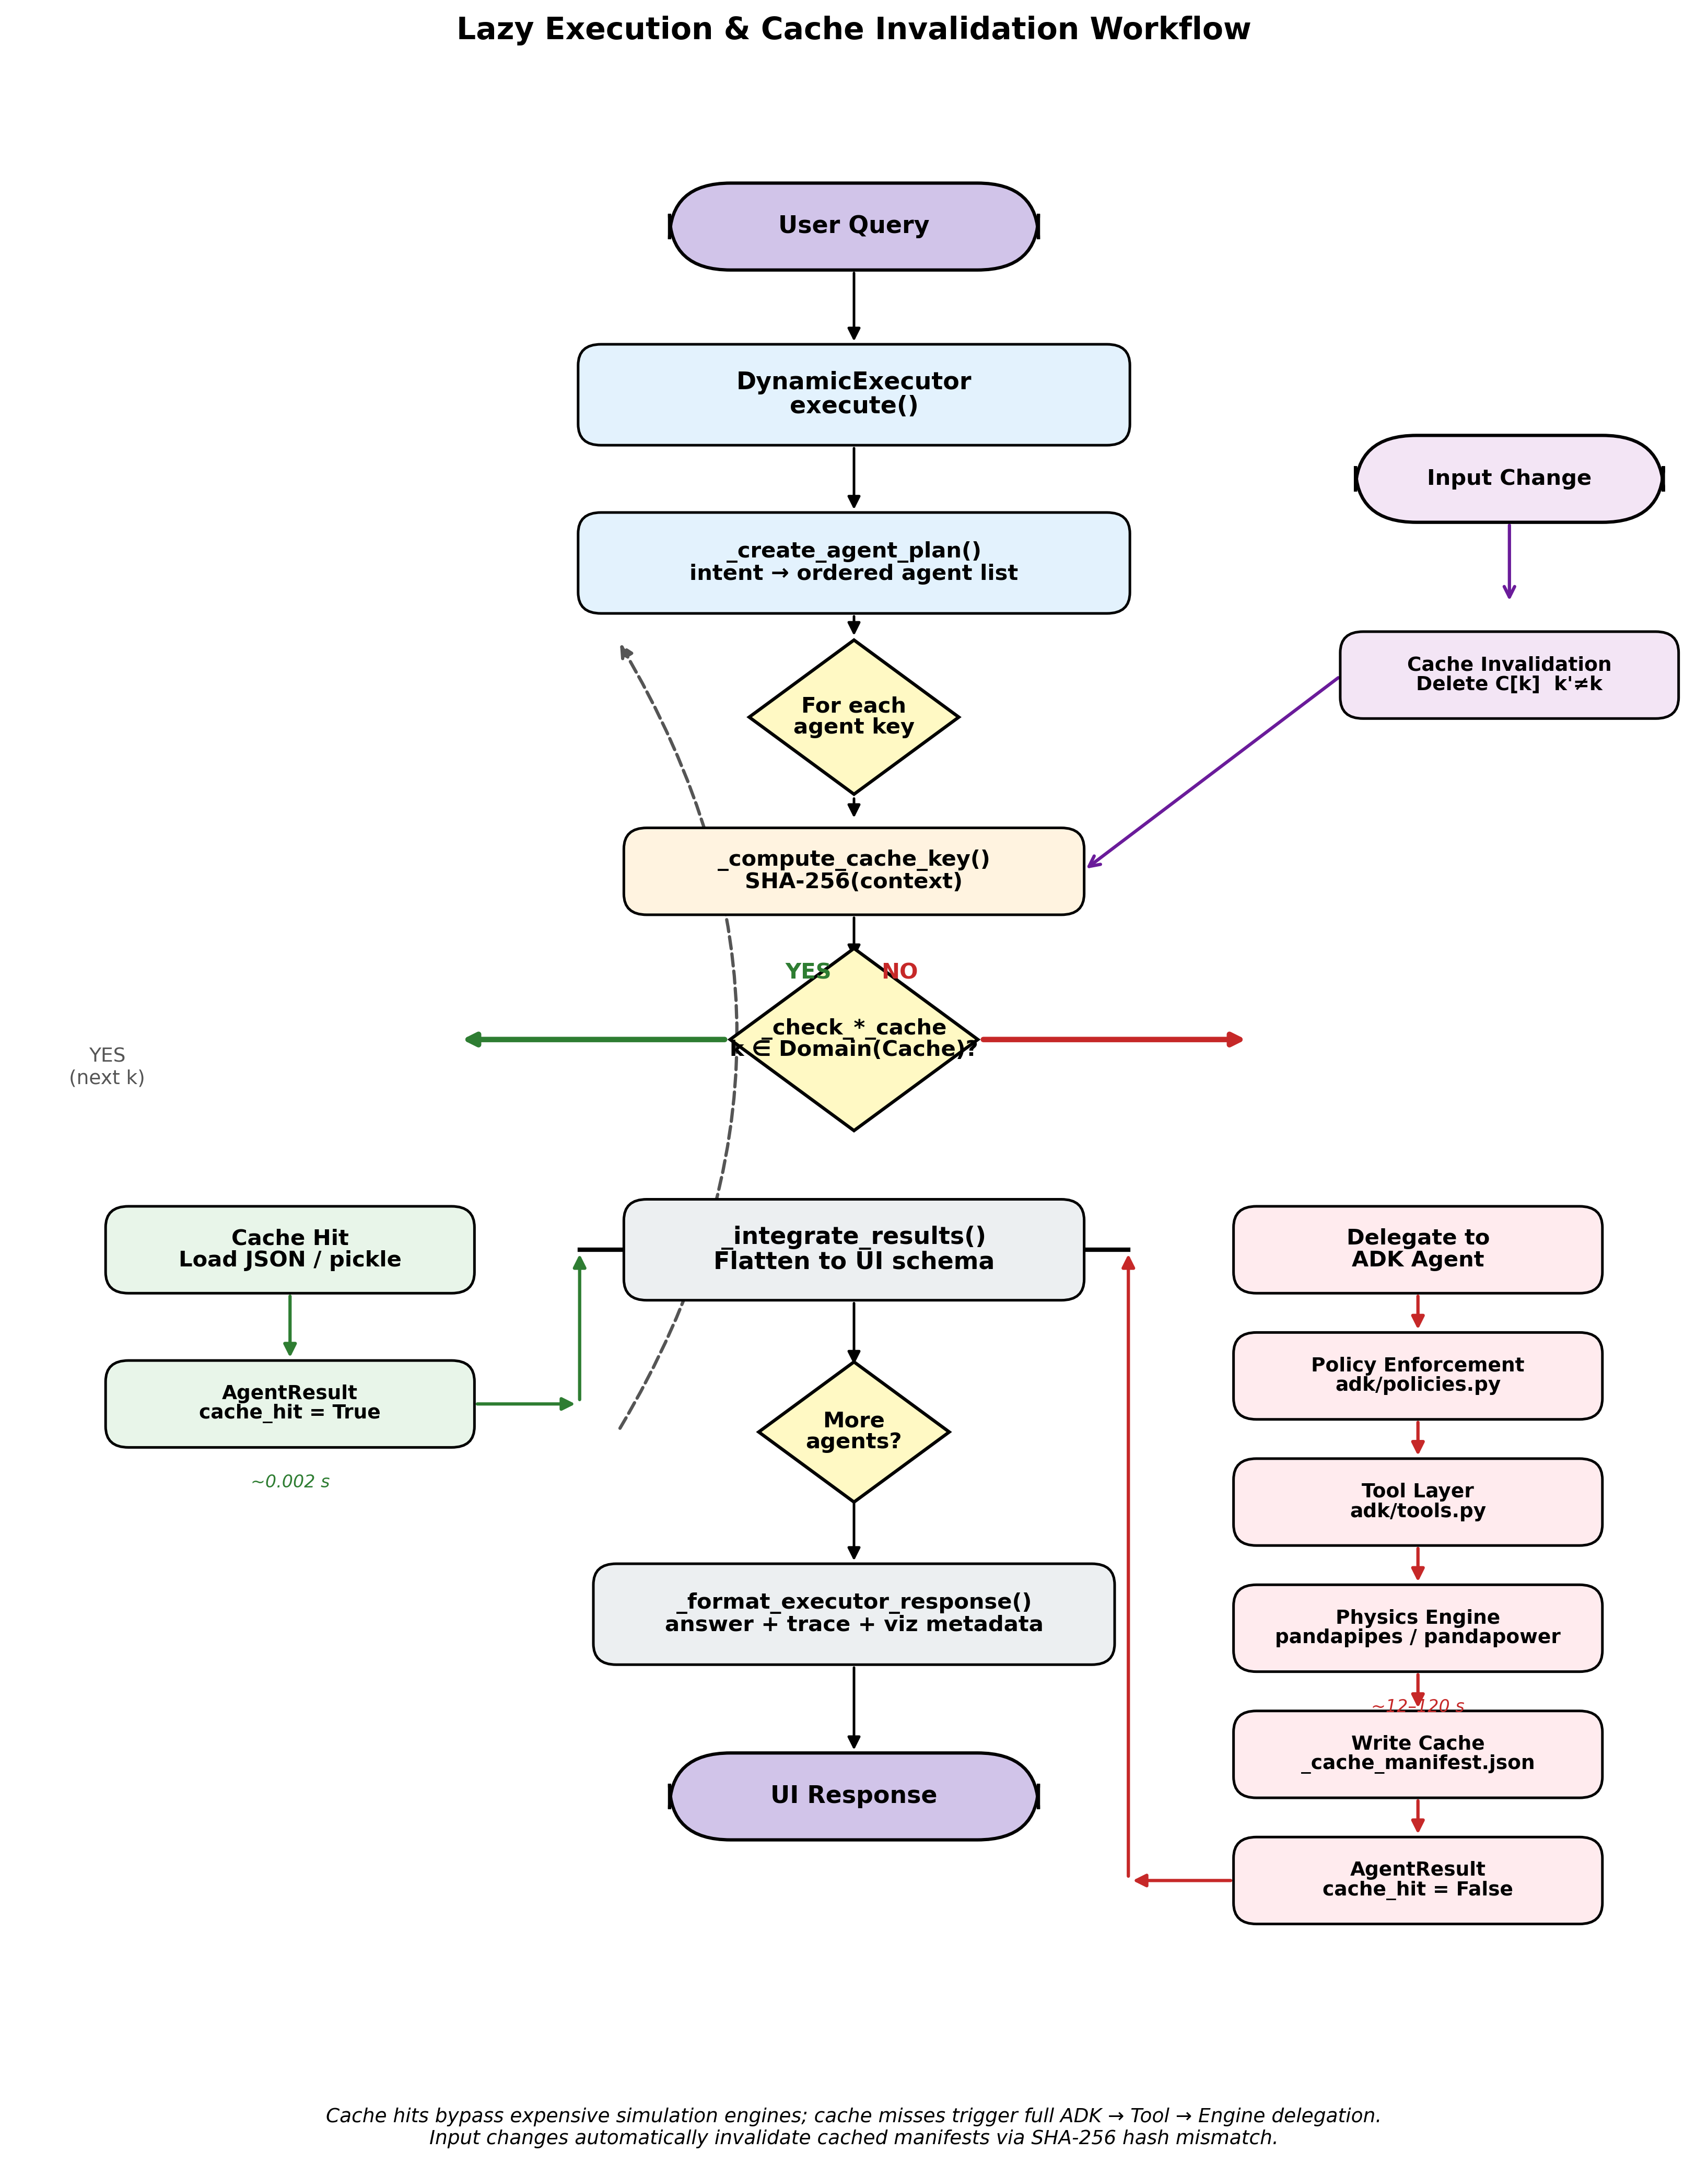

Recreate this plot in Python.
"""
Fig 3.5: Lazy Execution & Cache Invalidation Workflow
Renders the actual repository implementation as a clean top-down flowchart.
"""

import matplotlib.pyplot as plt
import matplotlib.patches as mpatches
from matplotlib.patches import FancyBboxPatch, Polygon, FancyArrowPatch

fig, ax = plt.subplots(figsize=(11, 14))
ax.set_xlim(0, 11)
ax.set_ylim(0, 14)
ax.axis("off")

# ------------------------------------------------------------------
# Helpers
# ------------------------------------------------------------------
def draw_box(ax, cx, cy, w, h, text, facecolor, fontsize=9, text_color="black", fontweight="bold"):
    box = FancyBboxPatch(
        (cx - w / 2, cy - h / 2),
        w, h,
        boxstyle="round,pad=0.01,rounding_size=0.15",
        facecolor=facecolor,
        edgecolor="black",
        linewidth=1.2,
        zorder=2,
    )
    ax.add_patch(box)
    ax.text(
        cx, cy, text,
        ha="center", va="center",
        fontsize=fontsize,
        color=text_color,
        fontweight=fontweight,
        linespacing=1.05,
        zorder=3,
    )
    return box


def draw_diamond(ax, cx, cy, size, text, facecolor, fontsize=9):
    diamond = Polygon(
        [(cx, cy + size), (cx + size * 1.25, cy), (cx, cy - size), (cx - size * 1.25, cy)],
        facecolor=facecolor,
        edgecolor="black",
        linewidth=1.5,
        zorder=2,
    )
    ax.add_patch(diamond)
    ax.text(
        cx, cy, text,
        ha="center", va="center",
        fontsize=fontsize,
        color="black",
        fontweight="bold",
        linespacing=1.0,
        zorder=3,
    )
    return diamond


def draw_start_end(ax, cx, cy, w, h, text, facecolor, fontsize=10):
    box = FancyBboxPatch(
        (cx - w / 2, cy - h / 2),
        w, h,
        boxstyle="round,pad=0.01,rounding_size=0.4",
        facecolor=facecolor,
        edgecolor="black",
        linewidth=1.5,
        zorder=2,
    )
    ax.add_patch(box)
    ax.text(
        cx, cy, text,
        ha="center", va="center",
        fontsize=fontsize,
        color="black",
        fontweight="bold",
        zorder=3,
    )
    return box


def draw_arrow(ax, start, end, color="black", lw=1.2, style="-|>"):
    arrow = FancyArrowPatch(
        start, end,
        arrowstyle=style,
        mutation_scale=12,
        color=color,
        linewidth=lw,
        zorder=1,
    )
    ax.add_patch(arrow)


# ------------------------------------------------------------------
# Color palette (matching mermaid class styles)
# ------------------------------------------------------------------
C_EXECUTOR = "#E3F2FD"   # blue
C_AGENT = "#FFF3E0"      # orange
C_CACHE = "#E8F5E9"      # green
C_COMPUTE = "#FFEBEE"    # red
C_ADK = "#F3E5F5"        # purple
C_DECISION = "#FFF9C4"   # yellow
C_OUTPUT = "#ECEFF1"     # grey
C_START = "#D1C4E9"      # deep purple

# ------------------------------------------------------------------
# Layout
# ------------------------------------------------------------------
CX = 5.5

# Y positions (top to bottom)
Y_START = 13.2
Y_EXECUTOR = 12.0
Y_PLAN = 10.8
Y_LOOP = 9.7
Y_KEY = 8.6
Y_CHECK = 7.4

# Branch Y positions
Y_HIT = 5.9
Y_RESULT_HIT = 4.8

Y_MISS_ADK = 5.9
Y_MISS_POLICY = 5.0
Y_MISS_TOOL = 4.1
Y_MISS_ENGINE = 3.2
Y_MISS_WRITE = 2.3
Y_RESULT_MISS = 1.4

Y_INTEGRATE = 5.9
Y_MORE = 4.6
Y_FORMAT = 3.3
Y_END = 2.0

# X positions
X_HIT = 1.8
X_MISS = 9.2
X_INVAL = 9.8

# ------------------------------------------------------------------
# 1. Entry
# ------------------------------------------------------------------
draw_start_end(ax, CX, Y_START, 2.4, 0.6, "User Query", C_START, fontsize=11)
draw_arrow(ax, (CX, Y_START - 0.3), (CX, Y_EXECUTOR + 0.35))

# ------------------------------------------------------------------
# 2. Executor
# ------------------------------------------------------------------
draw_box(ax, CX, Y_EXECUTOR, 3.6, 0.7, "DynamicExecutor\nexecute()", C_EXECUTOR, fontsize=11)
draw_arrow(ax, (CX, Y_EXECUTOR - 0.35), (CX, Y_PLAN + 0.35))

# ------------------------------------------------------------------
# 3. Plan
# ------------------------------------------------------------------
draw_box(ax, CX, Y_PLAN, 3.6, 0.7, "_create_agent_plan()\nintent → ordered agent list", C_EXECUTOR, fontsize=10)
draw_arrow(ax, (CX, Y_PLAN - 0.35), (CX, Y_LOOP + 0.55))

# ------------------------------------------------------------------
# 4. Loop diamond
# ------------------------------------------------------------------
draw_diamond(ax, CX, Y_LOOP, 0.55, "For each\nagent key", C_DECISION, fontsize=10)
draw_arrow(ax, (CX, Y_LOOP - 0.55), (CX, Y_KEY + 0.35))

# ------------------------------------------------------------------
# 5. Cache key
# ------------------------------------------------------------------
draw_box(ax, CX, Y_KEY, 3.0, 0.6, "_compute_cache_key()\nSHA-256(context)", C_AGENT, fontsize=10)
draw_arrow(ax, (CX, Y_KEY - 0.3), (CX, Y_CHECK + 0.55))

# ------------------------------------------------------------------
# 6. Cache check diamond
# ------------------------------------------------------------------
draw_diamond(ax, CX, Y_CHECK, 0.65, "_check_*_cache\nk ∈ Domain(Cache)?", C_DECISION, fontsize=10)

# YES branch (left)
draw_arrow(ax, (CX - 0.82, Y_CHECK), (X_HIT + 1.1, Y_CHECK), color="#2E7D32", lw=2.5)
ax.text(
    CX - 0.3, Y_CHECK + 0.4,
    "YES",
    ha="center", va="bottom",
    fontsize=10, fontweight="bold", color="#2E7D32",
)

# NO branch (right)
draw_arrow(ax, (CX + 0.82, Y_CHECK), (X_MISS - 1.1, Y_CHECK), color="#C62828", lw=2.5)
ax.text(
    CX + 0.3, Y_CHECK + 0.4,
    "NO",
    ha="center", va="bottom",
    fontsize=10, fontweight="bold", color="#C62828",
)

# ------------------------------------------------------------------
# 7. Hit branch (left)
# ------------------------------------------------------------------
draw_box(ax, X_HIT, Y_HIT, 2.4, 0.6, "Cache Hit\nLoad JSON / pickle", C_CACHE, fontsize=10)
draw_arrow(ax, (X_HIT, Y_HIT - 0.3), (X_HIT, Y_RESULT_HIT + 0.3), color="#2E7D32", lw=1.5)

draw_box(ax, X_HIT, Y_RESULT_HIT, 2.4, 0.6, "AgentResult\ncache_hit = True", C_CACHE, fontsize=9)
ax.text(
    X_HIT, Y_RESULT_HIT - 0.5,
    "~0.002 s",
    ha="center", va="top",
    fontsize=8, color="#2E7D32", style="italic",
)

# Arrow from hit to integrate
draw_arrow(ax, (X_HIT + 1.2, Y_RESULT_HIT), (CX - 1.8, Y_RESULT_HIT), color="#2E7D32", lw=1.5)
draw_arrow(ax, (CX - 1.8, Y_RESULT_HIT), (CX - 1.8, Y_INTEGRATE), color="#2E7D32", lw=1.5)

# ------------------------------------------------------------------
# 8. Miss branch (right, vertical stack)
# ------------------------------------------------------------------
draw_box(ax, X_MISS, Y_MISS_ADK, 2.4, 0.6, "Delegate to\nADK Agent", C_COMPUTE, fontsize=10)
draw_arrow(ax, (X_MISS, Y_MISS_ADK - 0.3), (X_MISS, Y_MISS_POLICY + 0.3), color="#C62828", lw=1.5)

draw_box(ax, X_MISS, Y_MISS_POLICY, 2.4, 0.6, "Policy Enforcement\nadk/policies.py", C_COMPUTE, fontsize=9)
draw_arrow(ax, (X_MISS, Y_MISS_POLICY - 0.3), (X_MISS, Y_MISS_TOOL + 0.3), color="#C62828", lw=1.5)

draw_box(ax, X_MISS, Y_MISS_TOOL, 2.4, 0.6, "Tool Layer\nadk/tools.py", C_COMPUTE, fontsize=9)
draw_arrow(ax, (X_MISS, Y_MISS_TOOL - 0.3), (X_MISS, Y_MISS_ENGINE + 0.3), color="#C62828", lw=1.5)

draw_box(ax, X_MISS, Y_MISS_ENGINE, 2.4, 0.6, "Physics Engine\npandapipes / pandapower", C_COMPUTE, fontsize=9)
ax.text(
    X_MISS, Y_MISS_ENGINE - 0.5,
    "~12–120 s",
    ha="center", va="top",
    fontsize=8, color="#C62828", style="italic",
)
draw_arrow(ax, (X_MISS, Y_MISS_ENGINE - 0.3), (X_MISS, Y_MISS_WRITE + 0.3), color="#C62828", lw=1.5)

draw_box(ax, X_MISS, Y_MISS_WRITE, 2.4, 0.6, "Write Cache\n_cache_manifest.json", C_COMPUTE, fontsize=9)
draw_arrow(ax, (X_MISS, Y_MISS_WRITE - 0.3), (X_MISS, Y_RESULT_MISS + 0.3), color="#C62828", lw=1.5)

draw_box(ax, X_MISS, Y_RESULT_MISS, 2.4, 0.6, "AgentResult\ncache_hit = False", C_COMPUTE, fontsize=9)

# Arrow from miss to integrate
draw_arrow(ax, (X_MISS - 1.2, Y_RESULT_MISS), (CX + 1.8, Y_RESULT_MISS), color="#C62828", lw=1.5)
draw_arrow(ax, (CX + 1.8, Y_RESULT_MISS), (CX + 1.8, Y_INTEGRATE), color="#C62828", lw=1.5)

# ------------------------------------------------------------------
# 9. Integrate Results
# ------------------------------------------------------------------
# Merge bar
ax.plot([CX - 1.8, CX + 1.8], [Y_INTEGRATE, Y_INTEGRATE], color="black", linewidth=2, zorder=1)
draw_arrow(ax, (CX, Y_INTEGRATE), (CX, Y_INTEGRATE + 0.35), color="black", lw=2)

draw_box(ax, CX, Y_INTEGRATE, 3.0, 0.7, "_integrate_results()\nFlatten to UI schema", C_OUTPUT, fontsize=11)
draw_arrow(ax, (CX, Y_INTEGRATE - 0.35), (CX, Y_MORE + 0.45))

# ------------------------------------------------------------------
# 10. More agents? diamond
# ------------------------------------------------------------------
draw_diamond(ax, CX, Y_MORE, 0.5, "More\nagents?", C_DECISION, fontsize=10)

# Loop back (curved left)
curved = mpatches.FancyArrowPatch(
    (CX - 1.55, Y_MORE),
    (CX - 1.55, Y_LOOP + 0.55),
    connectionstyle="arc3,rad=0.30",
    arrowstyle="-|>",
    mutation_scale=12,
    color="#555555",
    linewidth=1.5,
    linestyle="--",
    zorder=1,
)
ax.add_patch(curved)
ax.text(
    0.6, 7.2,
    "YES\n(next k)",
    ha="center", va="center",
    fontsize=9, color="#555555",
)

# Continue down
draw_arrow(ax, (CX, Y_MORE - 0.45), (CX, Y_FORMAT + 0.35))

# ------------------------------------------------------------------
# 11. Format response
# ------------------------------------------------------------------
draw_box(ax, CX, Y_FORMAT, 3.4, 0.7, "_format_executor_response()\nanswer + trace + viz metadata", C_OUTPUT, fontsize=10)
draw_arrow(ax, (CX, Y_FORMAT - 0.35), (CX, Y_END + 0.3))

# ------------------------------------------------------------------
# 12. End
# ------------------------------------------------------------------
draw_start_end(ax, CX, Y_END, 2.4, 0.6, "UI Response", C_START, fontsize=11)

# ------------------------------------------------------------------
# 13. Cache Invalidation (side branch, dashed)
# ------------------------------------------------------------------
draw_start_end(ax, X_INVAL, 11.4, 2.0, 0.6, "Input Change", C_ADK, fontsize=10)
draw_arrow(ax, (X_INVAL, 11.1), (X_INVAL, 10.5), color="#6A1B9A", lw=1.5, style="->")

draw_box(ax, X_INVAL, 10.0, 2.2, 0.6, "Cache Invalidation\nDelete C[k]  k'≠k", C_ADK, fontsize=9)

# Dashed arrow from invalidation to cache key
draw_arrow(ax, (X_INVAL - 1.1, 10.0), (CX + 1.5, Y_KEY), color="#6A1B9A", lw=1.5, style="->")

# ------------------------------------------------------------------
# Title & caption
# ------------------------------------------------------------------
fig.suptitle(
    "Lazy Execution & Cache Invalidation Workflow",
    fontsize=14,
    fontweight="bold",
    y=0.98,
)

fig.text(
    0.5,
    0.01,
    "Cache hits bypass expensive simulation engines; cache misses trigger full ADK → Tool → Engine delegation.\n"
    "Input changes automatically invalidate cached manifests via SHA-256 hash mismatch.",
    ha="center",
    fontsize=9,
    style="italic",
)

plt.tight_layout(rect=[0, 0.03, 1, 0.97])

# Save outputs
fig.savefig("figures/fig_3_5_lazy_execution_cache.png", dpi=300, bbox_inches="tight")
fig.savefig("figures/fig_3_5_lazy_execution_cache.pdf", bbox_inches="tight")
print("Saved figures/fig_3_5_lazy_execution_cache.png")
print("Saved figures/fig_3_5_lazy_execution_cache.pdf")
